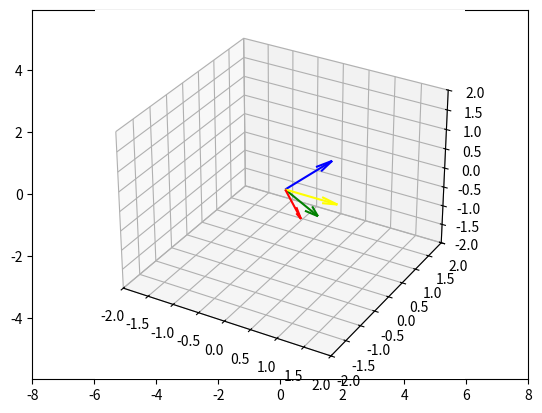

Generate this figure with matplotlib: (Note: this script raises an exception after producing the figure.)
import numpy as np
import matplotlib.pyplot as plt

### your answer here

u = np.array([1, 1])
u = u / np.linalg.norm(u)
v = np.array([3, 4])

v.dot(u)

### your answer here

plt.axis('equal')
plt.xlim([-8, 8])
plt.ylim([-8, 8])

plt.arrow(0, 0, *(v.dot(u) * u), color='red', width=0.05, linestyle='dashed')

plt.arrow(0, 0, *u, color='black', width=0.05)
plt.arrow(0, 0, *v, color='blue', width=0.05)

### your answer here

u0 = np.array([1,-1,0])
u0 = u0 / np.linalg.norm(u0)
u1 = np.array([1,1,-2])
u1 = u1 / np.linalg.norm(u1)
v = np.array([1,0,0])

A = np.vstack([u0, u1]).T

print( A.dot(np.linalg.inv(A.T.dot(A))).dot(A.T).dot(v) )

### your answer here

c0 = v.dot(u0)
c1 = v.dot(u1)
print( 'c0 = ',c0 )
print( 'c1 = ',c1 )
print( c0 * u0 + c1 * u1 )

### your answer here

print( (A.T).dot(v) )

### your answer here

print( A.dot(A.T.dot(v)) )

### your answer here

u0 = np.array([1,-1,0])
u1 = np.array([1,1,-2])
u2 = np.array([1,1,1])
u0 = u0 / np.linalg.norm(u0)
u1 = u1 / np.linalg.norm(u1)
u2 = u2 / np.linalg.norm(u2)

A = np.vstack([u0,u1,u2]).T
print((A.T).dot(A))

### your answer here

v = np.array([1,0,0])

print(A.T.dot(v))

### your answer here

%matplotlib notebook
ax = plt.axes(projection='3d')
ax.set_xlim(-2, 2)
ax.set_ylim(-2, 2)
ax.set_zlim(-2, 2)

ax.quiver(0, 0, 0, *v, color='yellow')    # 𝐯
ax.quiver(0, 0, 0, *u0, color='red')      # 𝐮0
ax.quiver(0, 0, 0, *u1, color='green')    # 𝐮1
ax.quiver(0, 0, 0, *u2, color='blue')     # 𝐮2

### your answer here

A = np.array([[1,1,1],
              [-1,0,0], 
              [0,-1,0], 
              [0,0,-1]])
u0 = A[:,0]

# compute 𝐮̂0 =𝐮0/‖𝐮0‖
u0_hat = u0 / np.abs(np.linalg.norm(u0))
print( u0_hat )

V0

### your answer here

V0 = np.vstack([u0_hat]).T
u1 = A[:,1]

# compute proj𝑉0(𝐮1)
proj_V0_u1 = V0.dot(V0.T.dot(u1))
    
# compute 𝐮′1=𝐮1−proj𝑉0(𝐮1)
u1_p = u1 - proj_V0_u1

# compute 𝐮̂ 1=𝐮′1/‖𝐮′1‖
u1_hat = u1_p / np.abs(np.linalg.norm(u1_p))
print( u1_hat )

### your answer here

V1 = np.vstack([u0_hat, u1_hat]).T
u2 = A[:,2]

# compute proj𝑉1(𝐮2)
proj_V1_u2 = V1.dot(V1.T.dot(u2))
    
# compute 𝐮′2=𝐮2−proj𝑉1(𝐮2)
u2_p = u2 - proj_V1_u2

# compute 𝐮̂ 2=𝐮′2/‖𝐮′2‖
u2_hat = u2_p / np.abs(np.linalg.norm(u2_p))
print( u2_hat )

### your answer here

OA = np.vstack([u0_hat, u1_hat, u2_hat]).T
check = OA.T.dot(OA)

print( check )

print( '\nclose to:')
print( (check > 0.1) + 0 )

### your answer here

### this method follows Remark in Exercise 5
def GramSchmidt(S):
    ### step 1: initial S_hat = { 𝐮̂ 0 }
    # S_hat is a list, stores 𝐮̂ 0 ~ 𝐮̂ 𝑑−1
    S_hat = [S[:,0]]       # S[:,0] is the first column of matrix S
    ### step 2:
    for u in S[:,1:].T:    # S[:,1:].T is the array of all columns of S except first
        # calculate proj𝑉𝑘(𝐮𝑘)
        projvu = np.zeros(len(u))
        for v in S_hat:
            projvu += u.dot(v) * v / np.linalg.norm(v)**2
        uk_hat = u - projvu
        S_hat.append(uk_hat)    # add 𝐮̂ 𝑘 to S_hat
    ### step 3: Normalize each vectors in S_hat
    for i in range(len(S_hat)):
        S_hat[i] /= np.linalg.norm(S_hat[i])
    return np.vstack(S_hat).T

### your answer here

# this method follows Exercise 4
def GramSchmidt(S):
    u0 = S[:,0]
    u0_hat = u0 / np.linalg.norm(u0)
    S_hat = np.vstack([u0_hat]).T
    for u in S[:,1:].T:
        u_p = u - S_hat.dot(S_hat.T.dot(u))
        u_p /= np.linalg.norm(u_p)
        S_hat = np.vstack([S_hat.T, u_p]).T
    return S_hat

# check GramSchmidt

A = np.random.randn(3,3)    # random 3x3 matrix
GA = GramSchmidt(A)         # get an orthonormal basis from the columns of A

check = GA.T.dot(GA)

print( check )

print( '\nclose to:')
print( (check > 0.1) + 0 )